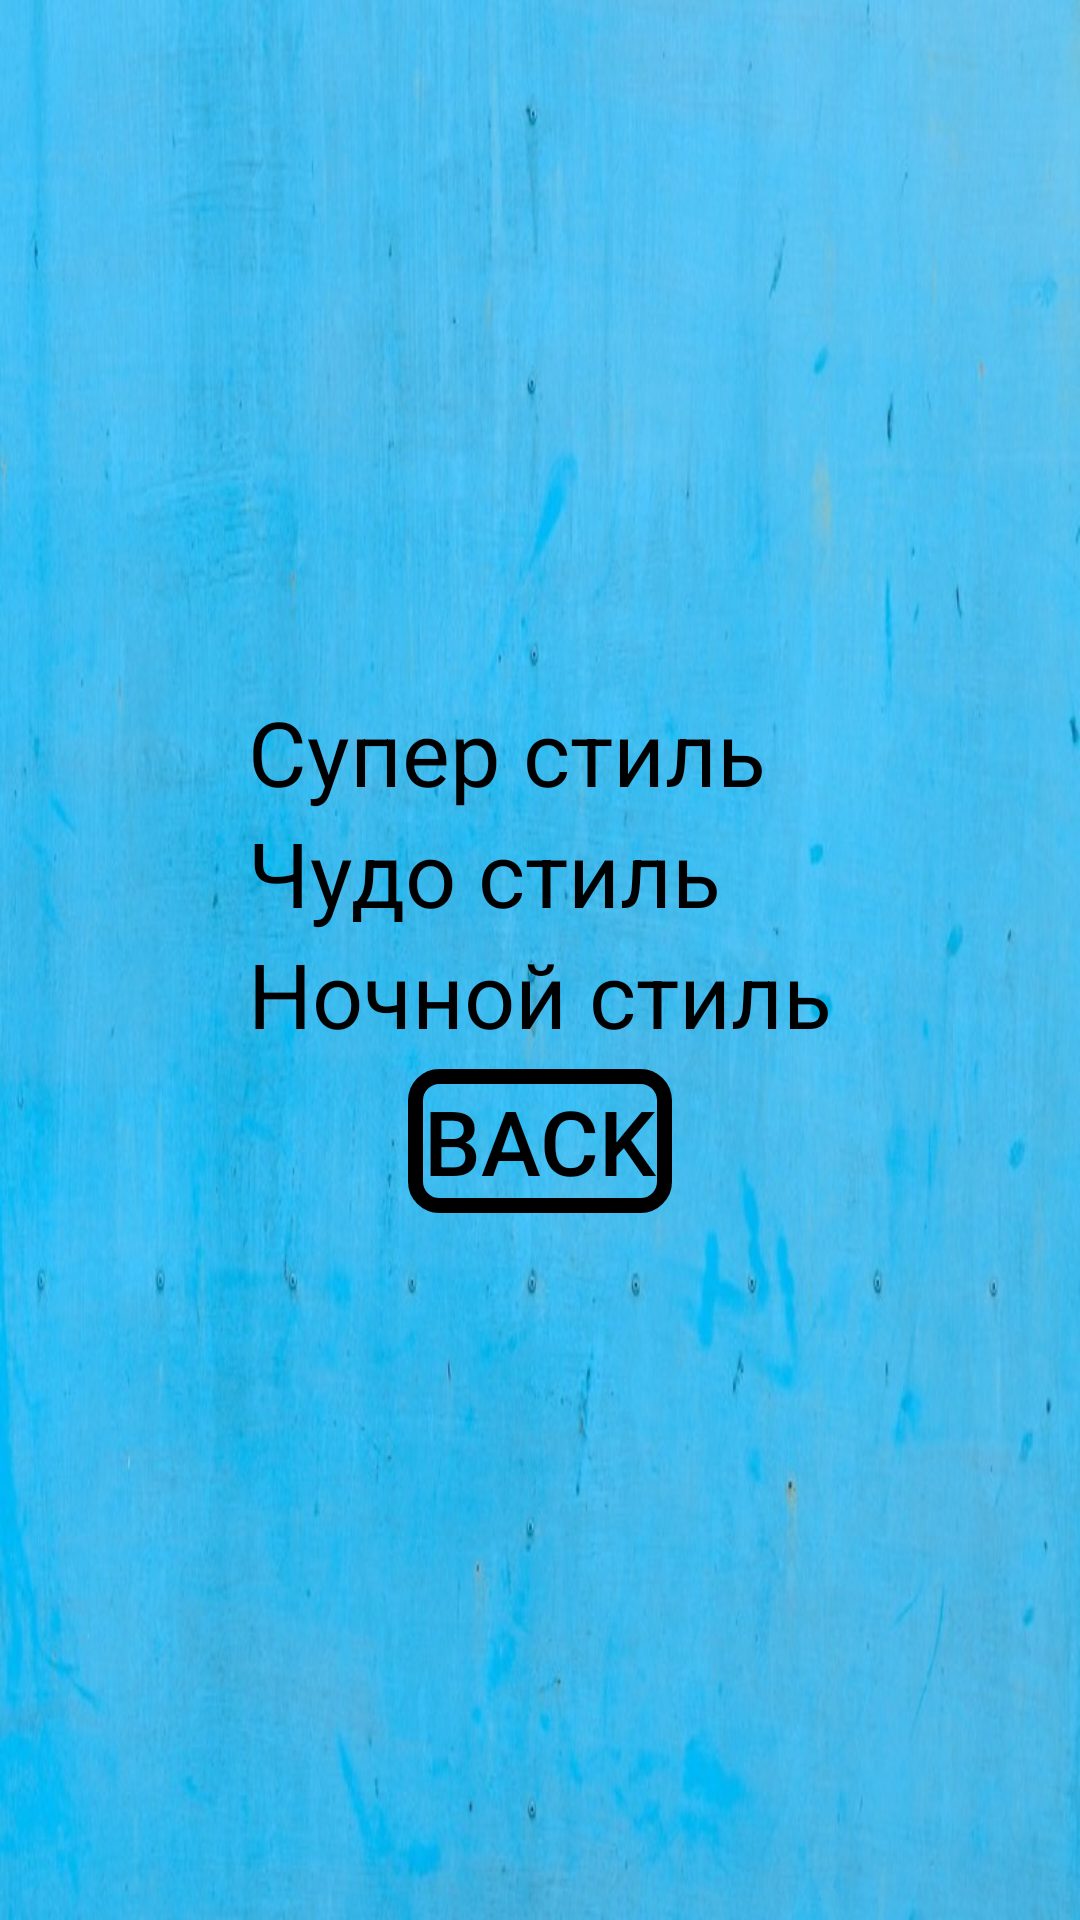

Here is an Android app screen rendered from its layout file. Give the layout XML and the strings, colors and styles it references.
<!-- AndroidManifest.xml: application theme ThemeСalculator -->
<!-- res/layout/activity_options.xml -->
<?xml version="1.0" encoding="utf-8"?>
<LinearLayout xmlns:android="http://schemas.android.com/apk/res/android"
    xmlns:tools="http://schemas.android.com/tools"
    android:layout_width="match_parent"
    android:layout_height="match_parent"
    android:gravity="center"
    android:orientation="vertical"
    tools:context=".Options">


    <RadioGroup
        android:layout_width="wrap_content"
        android:layout_height="wrap_content">

        <androidx.appcompat.widget.AppCompatRadioButton
            android:id="@+id/style_one"
            android:layout_width="wrap_content"
            android:layout_height="wrap_content"
            android:text="@string/default_style"
            android:textSize="@dimen/text_size" />

        <androidx.appcompat.widget.AppCompatRadioButton
            android:id="@+id/style_two"
            android:layout_width="wrap_content"
            android:layout_height="wrap_content"
            android:text="@string/miracle_style"
            android:textSize="@dimen/text_size" />

        <androidx.appcompat.widget.AppCompatRadioButton
            android:id="@+id/style_three"
            android:layout_width="wrap_content"
            android:layout_height="wrap_content"
            android:text="@string/night_style"
            android:textSize="@dimen/text_size" />
    </RadioGroup>


    <androidx.appcompat.widget.AppCompatButton
        android:id="@+id/button_back"
        style="@style/ButtonCompatStyle"
        android:layout_width="wrap_content"
        android:layout_height="wrap_content"
        android:text="BACK"/>




</LinearLayout>
<!-- resources referenced by this layout -->
<resources>
  <dimen name="text_size">30sp</dimen>
  <string name="default_style">Супер стиль</string>
  <string name="miracle_style">Чудо стиль</string>
  <string name="night_style">Ночной стиль</string>
  <style name="ButtonCompatStyle" parent="@android:style/TextAppearance">
          <item name="android:textSize">@dimen/text_size</item>
          <item name="android:layout_margin">@dimen/margin_all</item>
          <item name="android:background">@drawable/button_pressed</item>
          <item name="android:layout_marginStart">@dimen/margin_all</item>
          <item name="android:layout_marginEnd">@dimen/margin_all</item>
      </style>
  <style name="ThemeСalculator" parent="Theme.MaterialComponents.DayNight.DarkActionBar">
          <item name="colorPrimary">@color/black</item>
          <item name="colorPrimaryVariant">@color/turquoise</item>
          <item name="colorOnPrimary">@color/black</item>
          <item name="android:windowBackground">@drawable/blue_wall</item>
          <item name="android:statusBarColor" tools:targetApi="l">?attr/colorPrimaryVariant</item>
          <item name="android:textColorPrimary">@color/black</item>
          <item name="radioButtonStyle">@color/black</item>
      </style>
  <dimen name="margin_all">5dp</dimen>
  <!-- drawable button_pressed (drawable) -->
  <?xml version="1.0" encoding="utf-8"?>
  <selector xmlns:android="http://schemas.android.com/apk/res/android">
  
      <item android:state_pressed="true" android:drawable="@drawable/button_animation" />
      <item android:drawable="@drawable/button_bg_transparent" />
  
  </selector>
  <color name="black">#FF000000</color>
  <color name="turquoise">#30d5c8</color>
  <!-- drawable blue_wall: jpg bitmap (drawable, 89178 bytes) -->
  <!-- drawable button_animation (drawable) -->
  <?xml version="1.0" encoding="utf-8"?>
  <selector xmlns:android="http://schemas.android.com/apk/res/android">
  
  
      <item><shape>
          <stroke
              android:width="5dp"
              android:color="@color/black" />
  
          <solid
              android:color="@android:color/transparent" />
  
          <corners
              android:bottomLeftRadius="50dp"
              android:bottomRightRadius="50dp"
              android:topLeftRadius="50dp"
              android:topRightRadius="50dp" />
  
      </shape></item>
  </selector>
  <!-- drawable button_bg_transparent (drawable) -->
  <?xml version="1.0" encoding="utf-8"?>
  <selector xmlns:android="http://schemas.android.com/apk/res/android">
  
      <item><shape>
          <stroke
              android:width="5dp"
              android:color="@color/black" />
  
          <solid
              android:color="@android:color/transparent" />
  
          <corners
              android:bottomLeftRadius="@dimen/corners_radius"
              android:bottomRightRadius="@dimen/corners_radius"
              android:topLeftRadius="@dimen/corners_radius"
              android:topRightRadius="@dimen/corners_radius" />
  
      </shape></item>
  
  </selector>
  <dimen name="corners_radius">8dp</dimen>
</resources>
